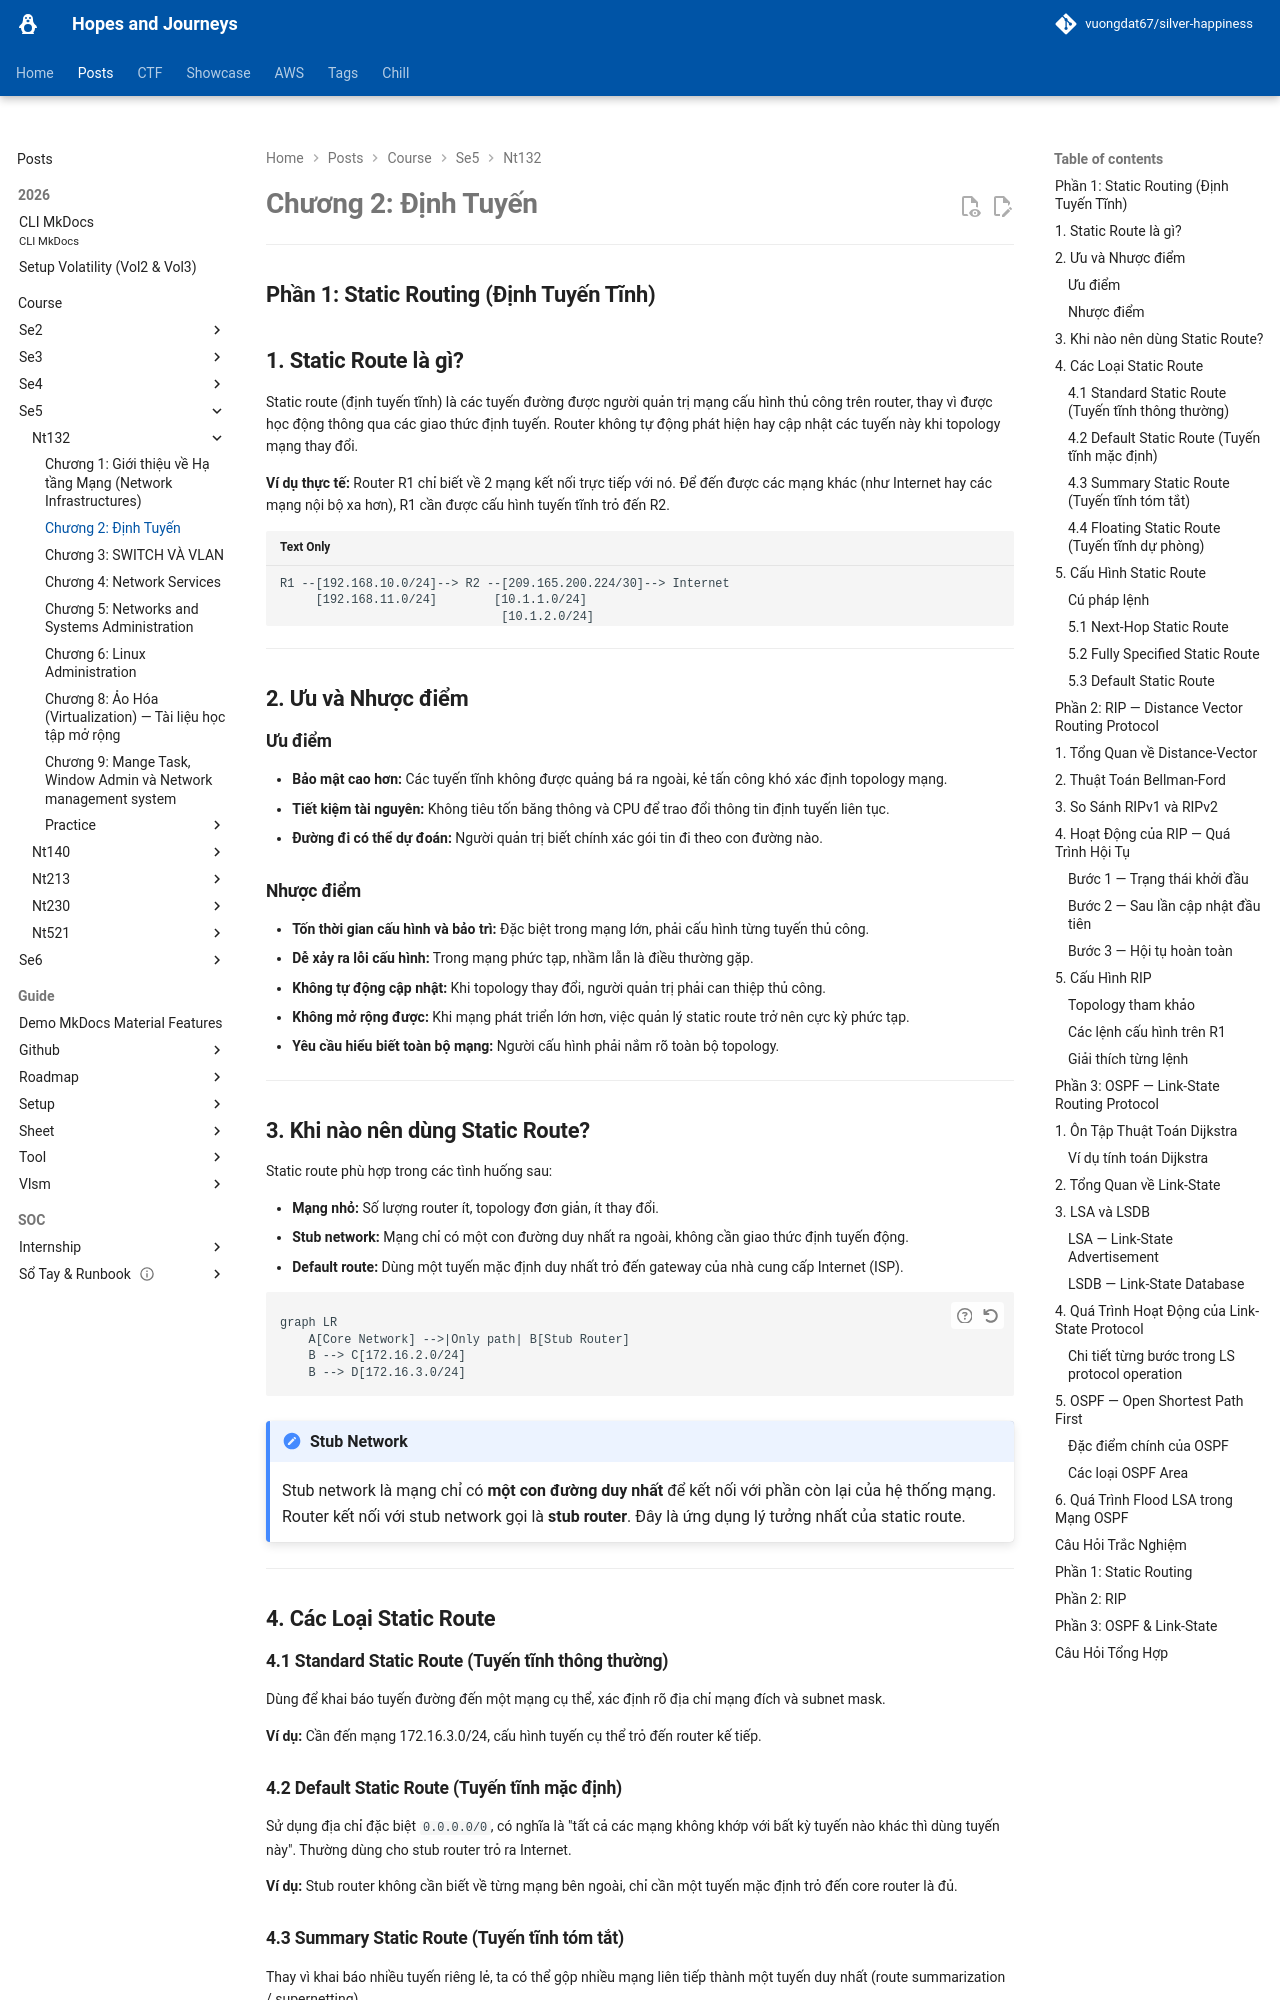

repository: vuongdat67/silver-happiness · page: posts/course/se5/nt132/L2/index.html · generator: mkdocs

# Chương 2: Định Tuyến

---

## Phần 1: Static Routing (Định Tuyến Tĩnh)

## 1. Static Route là gì?

Static route (định tuyến tĩnh) là các tuyến đường được người quản trị mạng cấu hình thủ công trên router, thay vì được học động thông qua các giao thức định tuyến. Router không tự động phát hiện hay cập nhật các tuyến này khi topology mạng thay đổi.

**Ví dụ thực tế:** Router R1 chỉ biết về 2 mạng kết nối trực tiếp với nó. Để đến được các mạng khác (như Internet hay các mạng nội bộ xa hơn), R1 cần được cấu hình tuyến tĩnh trỏ đến R2.

```
R1 --[192.168.10.0/24]--> R2 --[209.165.200.224/30]--> Internet
     [192.168.11.0/24]        [10.1.1.0/24]
                               [10.1.2.0/24]
```

---

## 2. Ưu và Nhược điểm

### Ưu điểm

- **Bảo mật cao hơn:** Các tuyến tĩnh không được quảng bá ra ngoài, kẻ tấn công khó xác định topology mạng.
- **Tiết kiệm tài nguyên:** Không tiêu tốn băng thông và CPU để trao đổi thông tin định tuyến liên tục.
- **Đường đi có thể dự đoán:** Người quản trị biết chính xác gói tin đi theo con đường nào.

### Nhược điểm

- **Tốn thời gian cấu hình và bảo trì:** Đặc biệt trong mạng lớn, phải cấu hình từng tuyến thủ công.
- **Dễ xảy ra lỗi cấu hình:** Trong mạng phức tạp, nhầm lẫn là điều thường gặp.
- **Không tự động cập nhật:** Khi topology thay đổi, người quản trị phải can thiệp thủ công.
- **Không mở rộng được:** Khi mạng phát triển lớn hơn, việc quản lý static route trở nên cực kỳ phức tạp.
- **Yêu cầu hiểu biết toàn bộ mạng:** Người cấu hình phải nắm rõ toàn bộ topology.

---

## 3. Khi nào nên dùng Static Route?

Static route phù hợp trong các tình huống sau:

- **Mạng nhỏ:** Số lượng router ít, topology đơn giản, ít thay đổi.
- **Stub network:** Mạng chỉ có một con đường duy nhất ra ngoài, không cần giao thức định tuyến động.
- **Default route:** Dùng một tuyến mặc định duy nhất trỏ đến gateway của nhà cung cấp Internet (ISP).

```mermaid
graph LR
    A[Core Network] -->|Only path| B[Stub Router]
    B --> C[172.16.2.0/24]
    B --> D[172.16.3.0/24]
```

!!! note "Stub Network"
    Stub network là mạng chỉ có **một con đường duy nhất** để kết nối với phần còn lại của hệ thống mạng. Router kết nối với stub network gọi là **stub router**. Đây là ứng dụng lý tưởng nhất của static route.

---

## 4. Các Loại Static Route

### 4.1 Standard Static Route (Tuyến tĩnh thông thường)

Dùng để khai báo tuyến đường đến một mạng cụ thể, xác định rõ địa chỉ mạng đích và subnet mask.

**Ví dụ:** Cần đến mạng 172.16.3.0/24, cấu hình tuyến cụ thể trỏ đến router kế tiếp.

### 4.2 Default Static Route (Tuyến tĩnh mặc định)

Sử dụng địa chỉ đặc biệt `0.0.0.0/0`, có nghĩa là "tất cả các mạng không khớp với bất kỳ tuyến nào khác thì dùng tuyến này". Thường dùng cho stub router trỏ ra Internet.

**Ví dụ:** Stub router không cần biết về từng mạng bên ngoài, chỉ cần một tuyến mặc định trỏ đến core router là đủ.
